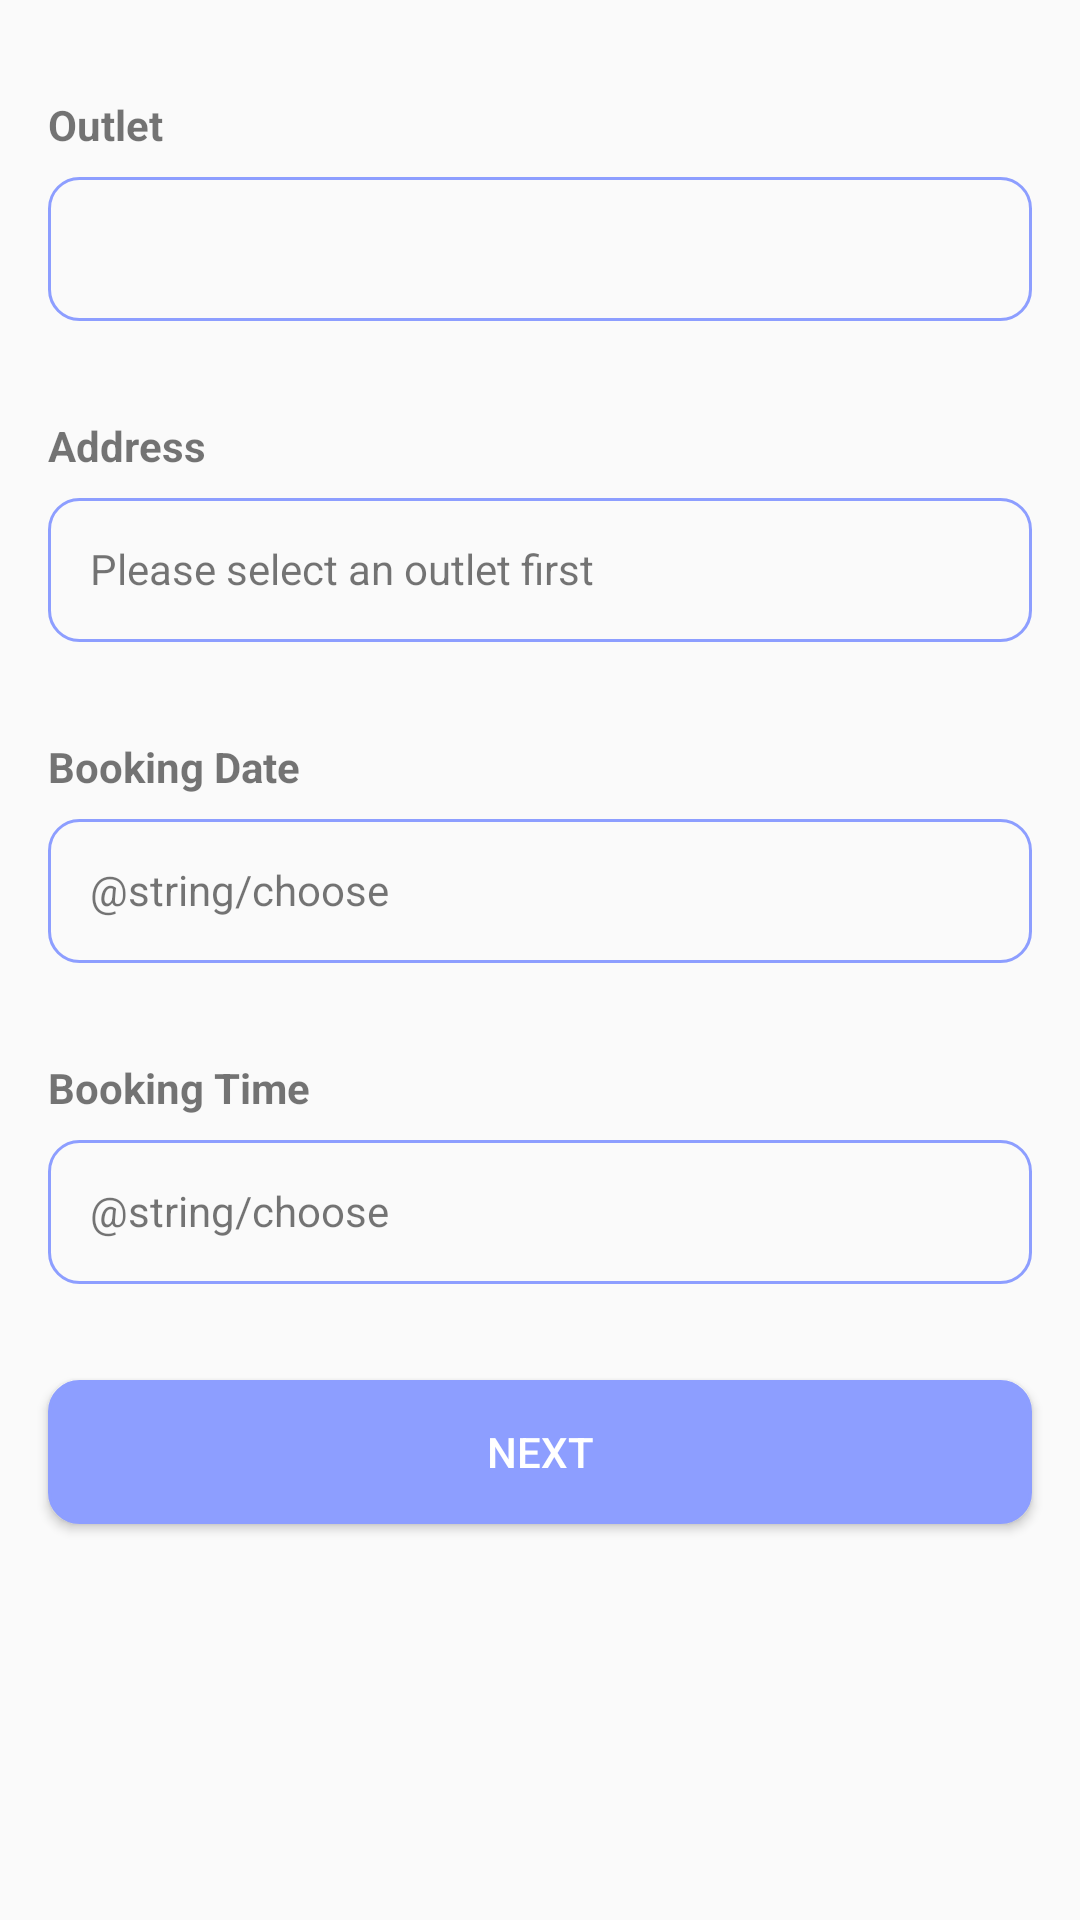

Here is an Android app screen rendered from its layout file. Give the layout XML and the strings, colors and styles it references.
<!-- AndroidManifest.xml: application theme Theme.HewanKita -->
<!-- res/layout/activity_doctor.xml -->
<?xml version="1.0" encoding="utf-8"?>
<androidx.constraintlayout.widget.ConstraintLayout xmlns:android="http://schemas.android.com/apk/res/android"
    xmlns:app="http://schemas.android.com/apk/res-auto"
    xmlns:tools="http://schemas.android.com/tools"
    android:layout_width="match_parent"
    android:layout_height="match_parent"
    tools:context=".ui.doctor.DoctorActivity">

    <TextView
        android:id="@+id/tvTitleOutlet"
        android:layout_width="match_parent"
        android:layout_height="wrap_content"
        android:text="@string/outlet"
        android:textStyle="bold"
        android:layout_marginStart="16dp"
        android:layout_marginTop="32dp"
        app:layout_constraintTop_toTopOf="parent"
        app:layout_constraintStart_toStartOf="parent"/>

    <Spinner
        android:id="@+id/tvOutlet"
        android:layout_width="match_parent"
        android:layout_height="48dp"
        android:layout_marginTop="8dp"
        android:layout_marginStart="16dp"
        android:layout_marginEnd="16dp"
        android:spinnerMode="dropdown"
        android:background="@drawable/border"
        app:layout_constraintTop_toBottomOf="@id/tvTitleOutlet"
        app:layout_constraintEnd_toEndOf="parent" />

    <TextView
        android:id="@+id/tvTitleAddress"
        android:layout_width="match_parent"
        android:layout_height="wrap_content"
        android:text="@string/address"
        android:textStyle="bold"
        android:layout_marginStart="16dp"
        android:layout_marginTop="32dp"
        app:layout_constraintTop_toBottomOf="@id/tvOutlet"
        app:layout_constraintStart_toStartOf="parent"/>

    <TextView
        android:id="@+id/tvAddress"
        android:layout_width="match_parent"
        android:layout_height="48dp"
        android:layout_marginStart="16dp"
        android:layout_marginEnd="16dp"
        android:layout_marginTop="8dp"
        android:text="@string/fill_address"
        android:padding="14dp"
        android:background="@drawable/border"
        app:layout_constraintStart_toStartOf="parent"
        app:layout_constraintTop_toBottomOf="@id/tvTitleAddress" />

    <TextView
        android:id="@+id/tvTitleBookingDate"
        android:layout_width="match_parent"
        android:layout_height="wrap_content"
        android:text="@string/bookingDate"
        android:textStyle="bold"
        android:layout_marginStart="16dp"
        android:layout_marginTop="32dp"
        app:layout_constraintTop_toBottomOf="@id/tvAddress"
        app:layout_constraintStart_toStartOf="parent"/>

    <TextView
        android:id="@+id/tvBookingDate"
        android:layout_width="match_parent"
        android:layout_height="48dp"
        android:layout_marginStart="16dp"
        android:layout_marginEnd="16dp"
        android:layout_marginTop="8dp"
        android:text="@string/choose"
        android:padding="14dp"
        android:background="@drawable/border"
        app:layout_constraintStart_toStartOf="parent"
        app:layout_constraintTop_toBottomOf="@+id/tvTitleBookingDate" />

    <TextView
        android:id="@+id/tvTitleBookingTime"
        android:layout_width="match_parent"
        android:layout_height="wrap_content"
        android:text="@string/bookingTime"
        android:textStyle="bold"
        android:layout_marginStart="16dp"
        android:layout_marginTop="32dp"
        app:layout_constraintTop_toBottomOf="@id/tvBookingDate"
        app:layout_constraintStart_toStartOf="parent"/>

    <TextView
        android:id="@+id/tvBookingTime"
        android:layout_width="match_parent"
        android:layout_height="48dp"
        android:layout_marginStart="16dp"
        android:layout_marginEnd="16dp"
        android:layout_marginTop="8dp"
        android:text="@string/choose"
        android:padding="14dp"
        android:background="@drawable/border"
        app:layout_constraintStart_toStartOf="parent"
        app:layout_constraintTop_toBottomOf="@+id/tvTitleBookingTime" />

    <Button
        android:layout_width="match_parent"
        android:layout_height="48dp"
        android:layout_marginStart="16dp"
        android:layout_marginEnd="16dp"
        android:layout_marginTop="32dp"
        android:text="@string/next"
        android:textColor="@color/secondary_color"
        android:background="@drawable/border_btn"
        app:layout_constraintStart_toStartOf="parent"
        app:layout_constraintEnd_toEndOf="parent"
        app:layout_constraintTop_toBottomOf="@+id/tvBookingTime"/>
</androidx.constraintlayout.widget.ConstraintLayout>
<!-- resources referenced by this layout -->
<resources>
  <color name="secondary_color">#FFFFFFFF</color>
  <!-- drawable border (drawable) -->
  <?xml version="1.0" encoding="utf-8"?>
  <shape android:shape="rectangle"
      xmlns:android="http://schemas.android.com/apk/res/android">
      <stroke
          android:color="@color/primary_color"
          android:width="1dp"/>
      <corners
          android:radius="10dp" />
      <padding
          android:left="16dp"
          android:right="16dp"/>
  </shape>
  <!-- drawable border_btn (drawable) -->
  <?xml version="1.0" encoding="utf-8"?>
  <shape android:shape="rectangle"
      xmlns:android="http://schemas.android.com/apk/res/android">
      <stroke
          android:color="@color/primary_color"
          android:width="1dp"/>
      <corners
          android:radius="10dp" />
      <padding
          android:left="16dp"
          android:right="16dp"/>
      <solid
          android:color="@color/primary_color"/>
  </shape>
  <string name="address">Address</string>
  <string name="bookingDate">Booking Date</string>
  <string name="bookingTime">Booking Time</string>
  <string name="fill_address">Please select an outlet first</string>
  <string name="next">Next</string>
  <string name="outlet">Outlet</string>
  <style name="Theme.HewanKita" parent="Theme.AppCompat.Light">
          
          <item name="colorPrimary">@color/secondary_color</item>
          <item name="colorPrimaryVariant">@color/primary_color</item>
          <item name="colorOnPrimary">@color/primary_color</item>
          
          <item name="colorSecondary">@color/teal_200</item>
          <item name="colorSecondaryVariant">@color/teal_200</item>
          <item name="colorOnSecondary">@color/primary_color</item>
          
          <item name="android:statusBarColor" tools:targetApi="l">?attr/colorPrimaryVariant</item>
          
      </style>
  <color name="primary_color">#8D9EFF</color>
  <color name="teal_200">#FF03DAC5</color>
</resources>
